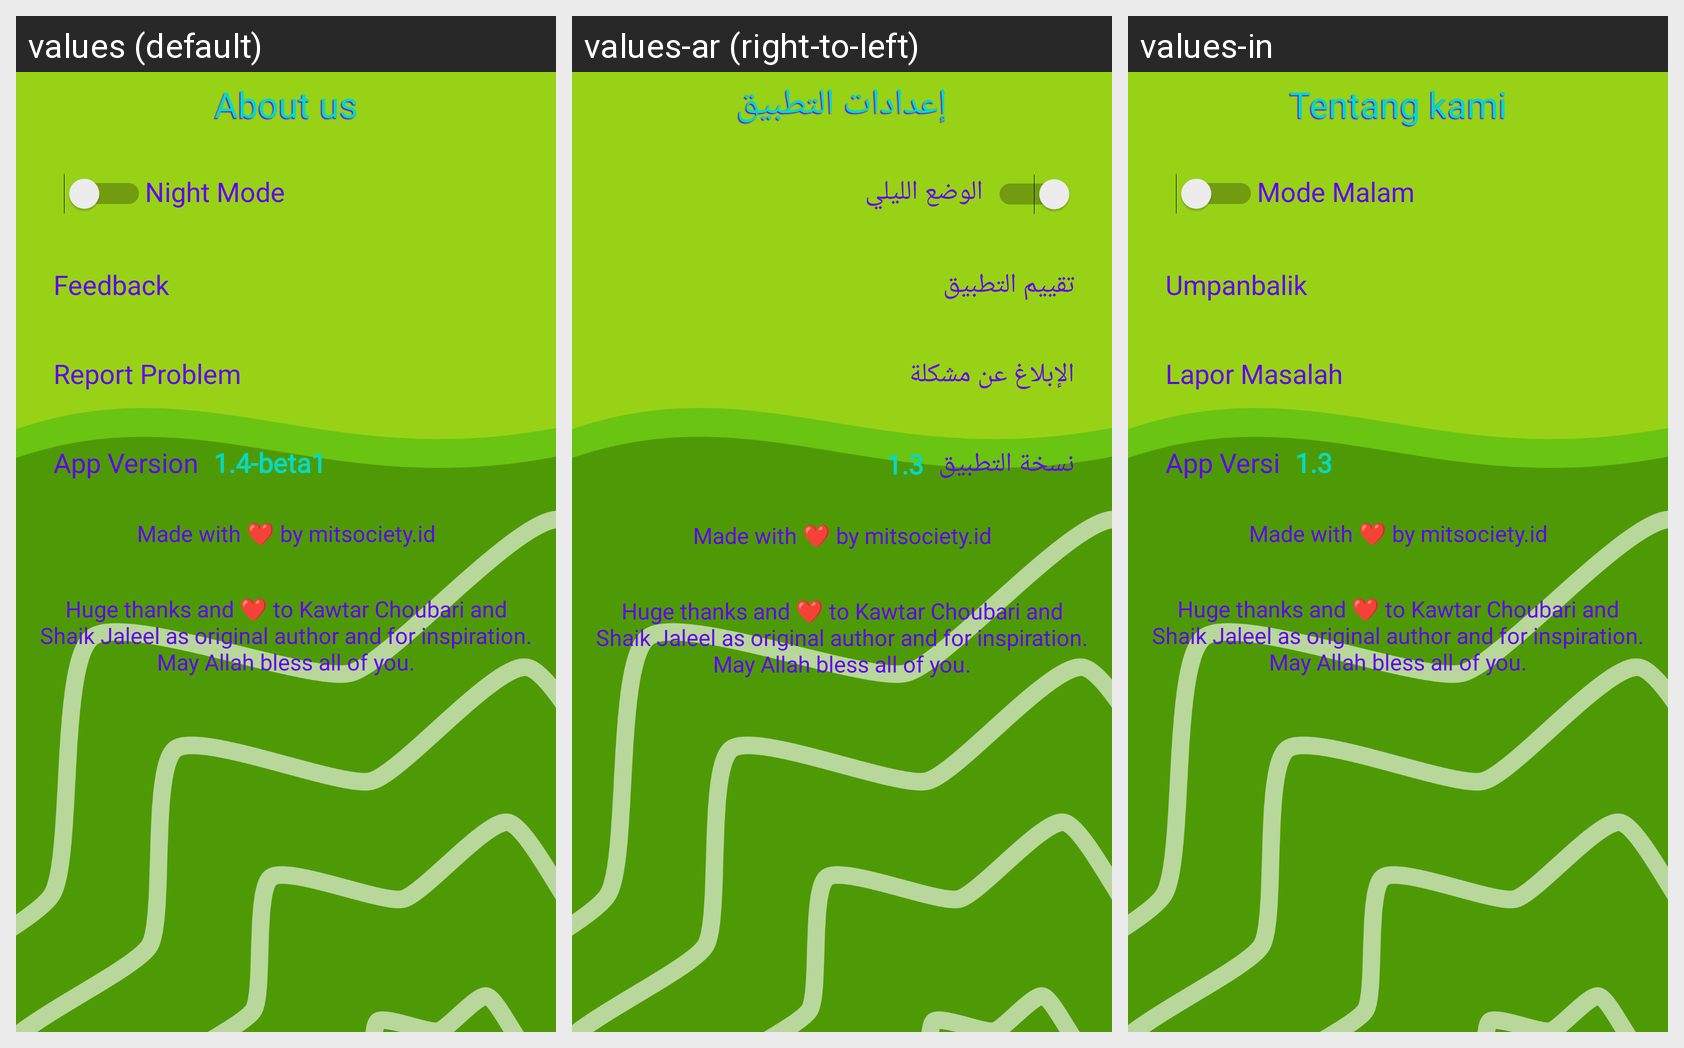

Here is an Android app screen in its default locale and in the app's own translations. Write out the translated-string differences for the strings that appear on this screen.
Android screen res/layout/activity_about_us.xml rendered under 3 locales, left to right: values (default), values-ar (right-to-left), values-in. Device: Nexus 5 (rendered at 1080×1920; each locale shown at half size, 540×960, under a caption strip naming it); theme AppThemee.
Strings drawn on this screen, with the default value and each locale's value (text and hints the layout hard-codes, and strings that could not be matched under every locale, appear in the picture but are not listed):

menu_aboutus
  values: About us
  values-ar: إعدادات التطبيق
  values-in: Tentang kami

NightMode
  values: Night Mode
  values-ar: الوضع الليلي
  values-in: Mode Malam

givefeedback
  values: Feedback
  values-ar: تقييم التطبيق
  values-in: Umpanbalik

reportproblem
  values: Report Problem
  values-ar: الإبلاغ عن مشكلة
  values-in: Lapor Masalah

appversion
  values: App Version
  values-ar: نسخة التطبيق
  values-in: App Versi

version
  values: 1.4-beta1
  values-ar: 1.3
  values-in: 1.3

developedby
  values: Made with ❤ by mitsociety.id
  values-ar: Made with ❤ by mitsociety.id  [not translated; the default value is used]
  values-in: Made with ❤ by mitsociety.id  [not translated; the default value is used]

original_developedby
  values: Huge thanks and ❤ to Kawtar Choubari and Shaik Jaleel as original author and for inspiration. May Allah bless all of you.
  values-ar: Huge thanks and ❤ to Kawtar Choubari and Shaik Jaleel as original author and for inspiration. May Allah bless all of you.  [not translated; the default value is used]
  values-in: Huge thanks and ❤ to Kawtar Choubari and Shaik Jaleel as original author and for inspiration. May Allah bless all of you.  [not translated; the default value is used]
